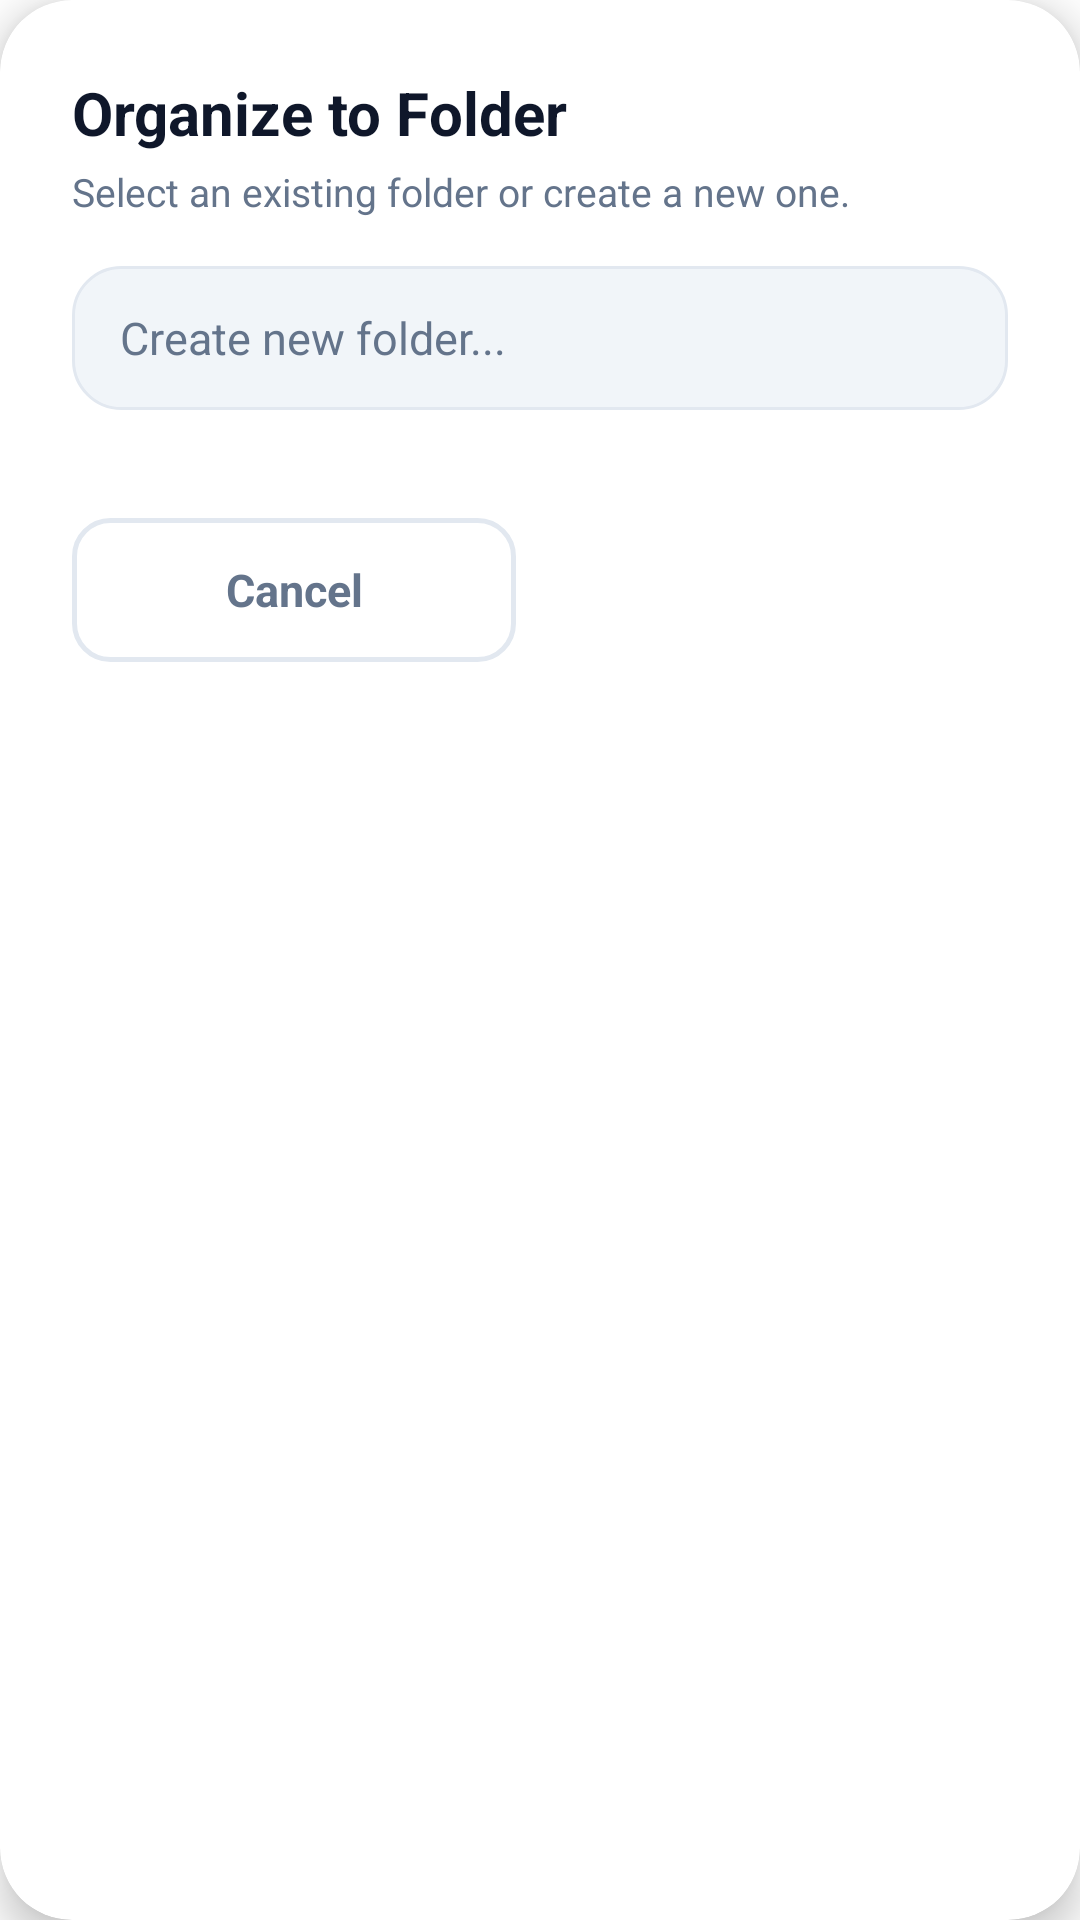

Layout XML and referenced resources for this Android screen:
<!-- AndroidManifest.xml: application theme Theme.ReviewBuddy -->
<!-- res/layout/dialog_folder_action.xml -->
<?xml version="1.0" encoding="utf-8"?>
<androidx.cardview.widget.CardView xmlns:android="http://schemas.android.com/apk/res/android"
    xmlns:app="http://schemas.android.com/apk/res-auto"
    android:layout_width="match_parent"
    android:layout_height="wrap_content"
    android:layout_margin="24dp"
    app:cardCornerRadius="24dp"
    app:cardElevation="8dp"
    app:cardBackgroundColor="@color/white">

    <LinearLayout
        android:layout_width="match_parent"
        android:layout_height="wrap_content"
        android:orientation="vertical"
        android:padding="24dp">

        <TextView
            android:id="@+id/dialogFolderTitle"
            android:layout_width="match_parent"
            android:layout_height="wrap_content"
            android:text="Organize to Folder"
            android:textSize="20sp"
            android:textStyle="bold"
            android:textColor="@color/text_primary" />

        <TextView
            android:id="@+id/textExistingFoldersHeader"
            android:layout_width="match_parent"
            android:layout_height="wrap_content"
            android:text="Select an existing folder or create a new one."
            android:textSize="13sp"
            android:textColor="@color/text_secondary"
            android:layout_marginTop="4dp"
            android:layout_marginBottom="16dp" />

        
        <EditText
            android:id="@+id/edittextFolderName"
            android:layout_width="match_parent"
            android:layout_height="48dp"
            android:background="@drawable/bg_input_rounded"
            android:hint="Create new folder..."
            android:textSize="15sp"
            android:textColor="@color/text_primary"
            android:textColorHint="@color/text_secondary"
            android:paddingStart="16dp"
            android:paddingEnd="16dp"
            android:layout_marginBottom="16dp"
            android:inputType="text"
            android:maxLines="1" />

        
        <ScrollView
            android:layout_width="match_parent"
            android:layout_height="0dp"
            android:layout_weight="1"
            android:scrollbars="vertical"
            android:layout_marginBottom="20dp">
            <LinearLayout
                android:id="@+id/layoutFolderList"
                android:layout_width="match_parent"
                android:layout_height="wrap_content"
                android:orientation="vertical" />
        </ScrollView>

        
        <LinearLayout
            android:layout_width="match_parent"
            android:layout_height="wrap_content"
            android:orientation="horizontal">

            <androidx.appcompat.widget.AppCompatButton
                android:id="@+id/buttonCancel"
                android:layout_width="0dp"
                android:layout_height="48dp"
                android:layout_weight="1"
                android:layout_marginEnd="8dp"
                android:background="@drawable/bg_button_ghost"
                android:text="Cancel"
                android:textAllCaps="false"
                android:textSize="15sp"
                android:textStyle="bold"
                android:textColor="@color/text_secondary"
                android:gravity="center"
                android:minHeight="0dp"
                android:minWidth="0dp"
                android:padding="0dp" />

            <androidx.appcompat.widget.AppCompatButton
                android:id="@+id/buttonSave"
                android:layout_width="0dp"
                android:layout_height="48dp"
                android:layout_weight="1"
                android:layout_marginStart="8dp"
                android:background="@drawable/bg_button_primary"
                android:text="Move"
                android:textAllCaps="false"
                android:textSize="15sp"
                android:textStyle="bold"
                android:textColor="@color/white"
                android:gravity="center"
                android:minHeight="0dp"
                android:minWidth="0dp"
                android:padding="0dp" />

        </LinearLayout>

    </LinearLayout>
</androidx.cardview.widget.CardView>
<!-- resources referenced by this layout -->
<resources>
  <color name="text_primary">#0F172A</color>
  <color name="text_secondary">#64748B</color>
  <color name="white">#FFFFFFFF</color>
  <!-- drawable bg_button_ghost (drawable) -->
  <?xml version="1.0" encoding="utf-8"?>
  <shape xmlns:android="http://schemas.android.com/apk/res/android"
      android:shape="rectangle">
      <solid android:color="@color/white" />
      <stroke
          android:width="1.5dp"
          android:color="@color/border_color" />
      <corners android:radius="12dp" />
  </shape>
  <!-- drawable bg_input_rounded (drawable) -->
  <?xml version="1.0" encoding="utf-8"?>
  <shape xmlns:android="http://schemas.android.com/apk/res/android">
      <solid android:color="@color/input_bg" />
      <corners android:radius="16dp" />
      <stroke android:width="1dp" android:color="@color/border_color" />
  </shape>
  <style name="Theme.ReviewBuddy" parent="Base.Theme.ReviewBuddy" />
  <color name="border_color">#E2E8F0</color>
  <color name="input_bg">#F1F5F9</color>
  <style name="Base.Theme.ReviewBuddy" parent="@android:style/Theme.Light.NoTitleBar">
          <item name="android:windowBackground">@color/white</item>
          <item name="android:colorBackground">@color/white</item>
      </style>
</resources>
